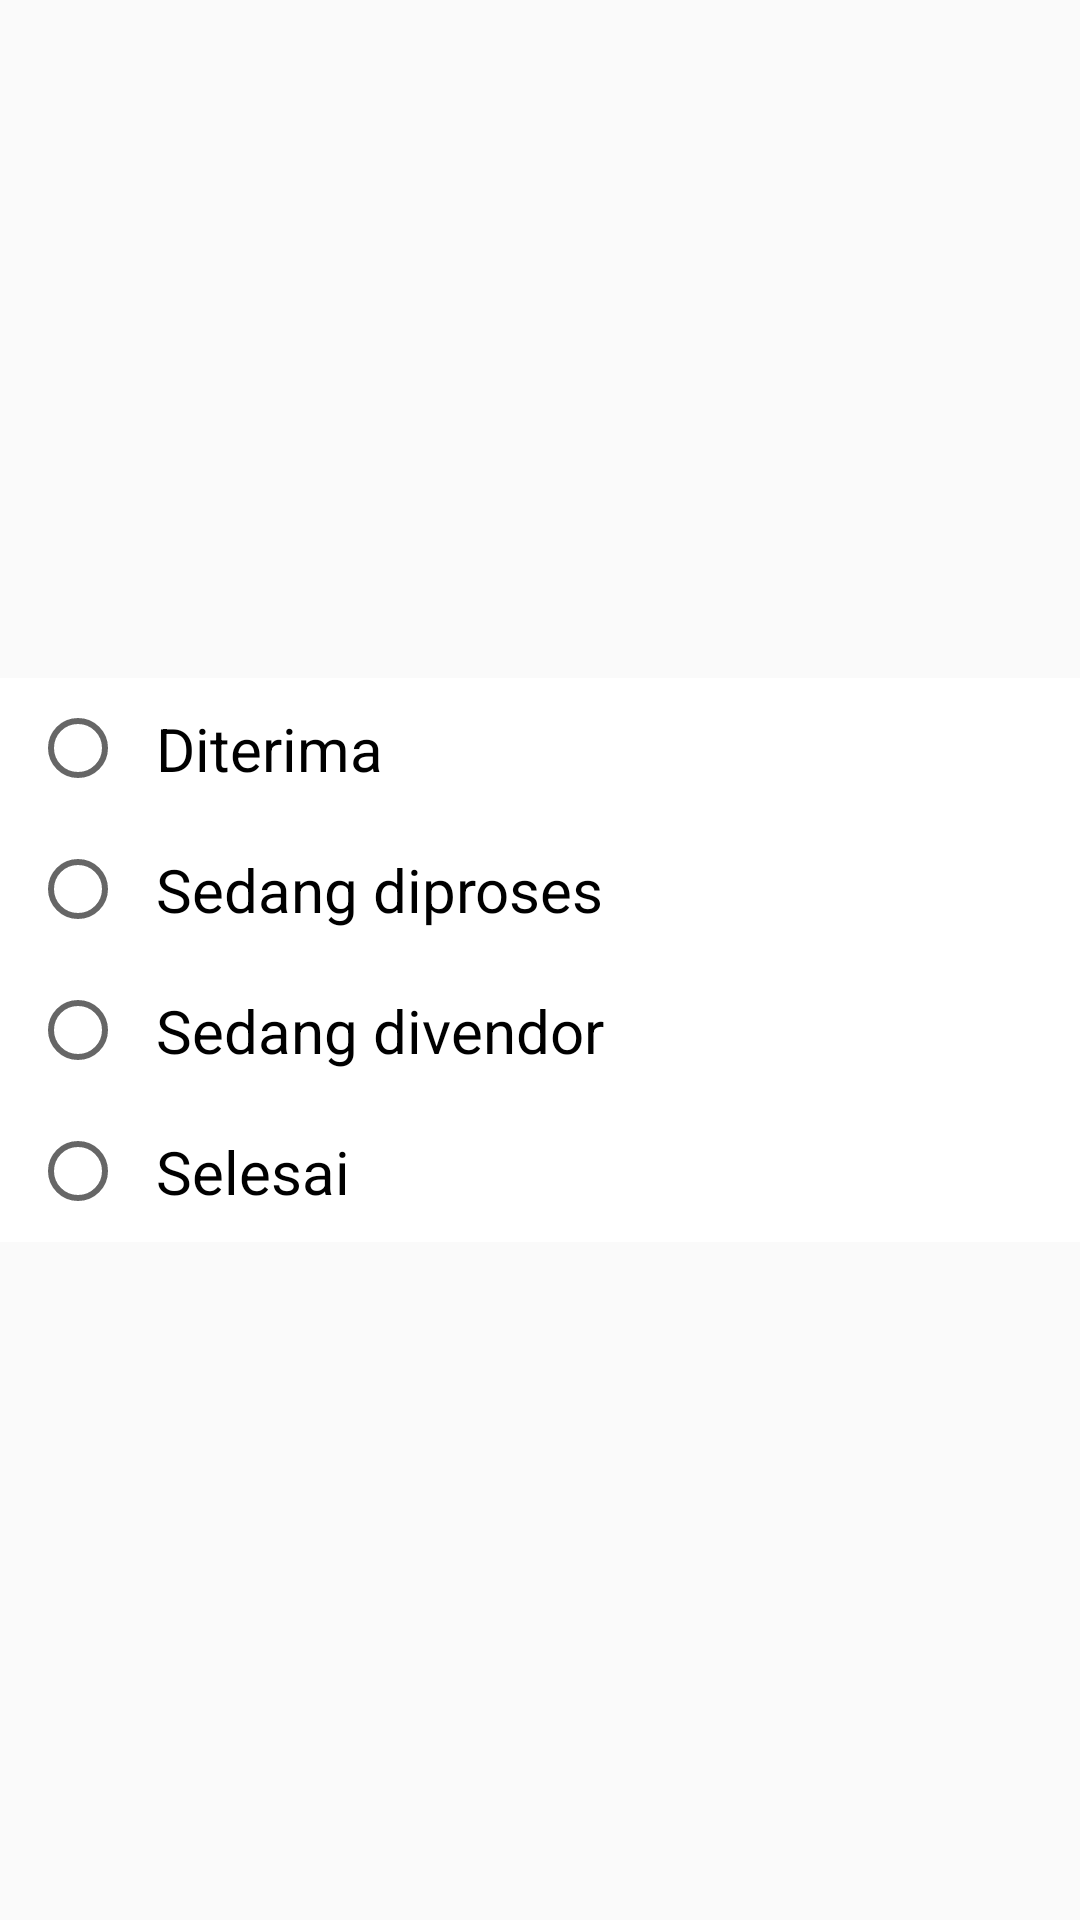

Reconstruct the res/layout file that produces this screen, plus the resources it refers to.
<!-- AndroidManifest.xml: application theme AppTheme -->
<!-- res/layout/dialog_filter_tugas_saya.xml -->
<?xml version="1.0" encoding="utf-8"?>
<android.support.constraint.ConstraintLayout xmlns:android="http://schemas.android.com/apk/res/android"
    android:layout_width="match_parent"
    android:layout_height="match_parent"
    xmlns:app="http://schemas.android.com/apk/res-auto"
    android:layout_margin="30dp">

    <RadioGroup
        android:id="@+id/dialogFilterTugasSaya_radioGroup"
        android:layout_width="0dp"
        android:layout_height="wrap_content"
        android:paddingLeft="10dp"
        app:layout_constraintBottom_toBottomOf="parent"
        app:layout_constraintEnd_toEndOf="parent"
        app:layout_constraintStart_toStartOf="parent"
        app:layout_constraintTop_toTopOf="parent"
        android:background="@color/white">

        <RadioButton
            android:id="@+id/dialogFilter_diterimaBtn"
            android:layout_width="match_parent"
            android:layout_height="wrap_content"
            android:padding="10dp"
            android:paddingLeft="10dp"
            android:text="Diterima"
            android:textSize="20sp" />

        <RadioButton
            android:id="@+id/dialogFilter_diprosesBtn"
            android:layout_width="match_parent"
            android:layout_height="wrap_content"
            android:padding="10dp"
            android:paddingLeft="10dp"
            android:text="Sedang diproses"
            android:textSize="20sp" />

        <RadioButton
            android:id="@+id/dialogFilter_divendorBtn"
            android:layout_width="match_parent"
            android:layout_height="wrap_content"
            android:padding="10dp"
            android:paddingLeft="10dp"
            android:text="Sedang divendor"
            android:textSize="20sp" />

        <RadioButton
            android:id="@+id/dialogFilter_selesaiBtn"
            android:layout_width="match_parent"
            android:layout_height="wrap_content"
            android:padding="10dp"
            android:paddingLeft="10dp"
            android:text="Selesai"
            android:textSize="20sp" />
    </RadioGroup>

</android.support.constraint.ConstraintLayout>
<!-- resources referenced by this layout -->
<resources>
  <color name="white">#fff</color>
  <style name="AppTheme" parent="Theme.AppCompat.Light.NoActionBar">
          
          <item name="colorPrimary">@color/colorPrimary</item>
          <item name="colorPrimaryDark">@color/colorPrimaryDark</item>
          <item name="colorAccent">@color/colorAccent</item>
      </style>
  <color name="colorPrimary">#fd9644</color>
  <color name="colorPrimaryDark">#000</color>
  <color name="colorAccent">#fa8231</color>
</resources>
